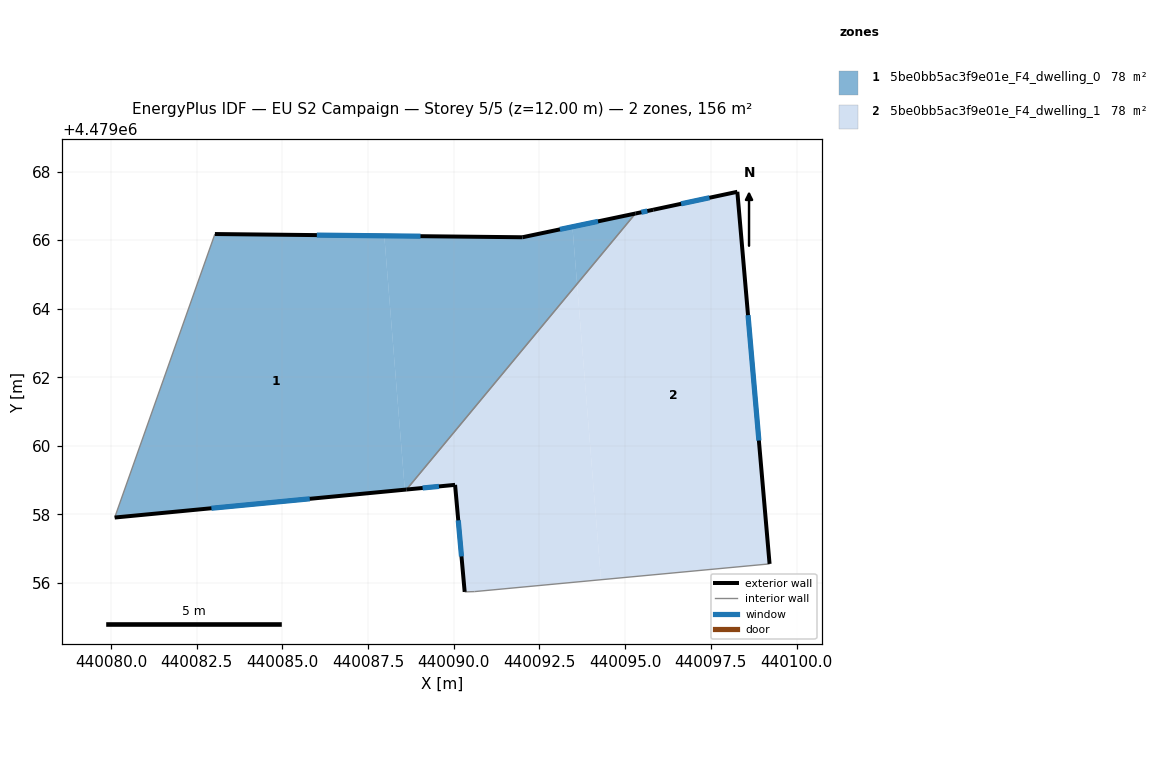
=== STOREY PLAN SPEC (per zone: floor XY polygon, exterior-wall plan segments, windows/doors) ===
zone 1: 5be0bb5ac3f9e01e_F4_dwelling_0  (78.1 m²)
  floor: (440095.30, 4479066.78) (440093.60, 4479064.72) (440093.46, 4479066.39)
  floor: (440093.46, 4479066.39) (440093.60, 4479064.72) (440088.62, 4479058.73) (440088.57, 4479058.72) (440087.97, 4479066.13) (440092.00, 4479066.08)
  floor: (440087.97, 4479066.13) (440088.57, 4479058.72) (440080.11, 4479057.91) (440083.03, 4479066.18)
  exterior wall: (440092.00, 4479066.08) – (440083.03, 4479066.18)  [9.0 m]
    window: (440089.03, 4479066.12) – (440086.01, 4479066.15)  [3.1 m²]
  exterior wall: (440095.30, 4479066.78) – (440092.00, 4479066.08)  [3.4 m]
    window: (440094.21, 4479066.55) – (440093.10, 4479066.31)  [1.1 m²]
  exterior wall: (440080.11, 4479057.91) – (440088.62, 4479058.73)  [8.6 m]
    window: (440082.93, 4479058.18) – (440085.80, 4479058.46)  [2.9 m²]
  interior walls: 2
zone 2: 5be0bb5ac3f9e01e_F4_dwelling_1  (78.1 m²)
  floor: (440098.27, 4479067.41) (440099.21, 4479056.56) (440094.29, 4479056.10) (440093.60, 4479064.72) (440095.30, 4479066.78) (440095.82, 4479066.89)
  floor: (440093.60, 4479064.72) (440094.29, 4479056.10) (440090.61, 4479055.75) (440090.32, 4479055.74) (440090.04, 4479058.86) (440088.62, 4479058.73)
  exterior wall: (440090.04, 4479058.86) – (440090.32, 4479055.74)  [3.1 m]
    window: (440090.13, 4479057.83) – (440090.23, 4479056.77)  [1.1 m²]
  exterior wall: (440088.62, 4479058.73) – (440090.04, 4479058.86)  [1.4 m]
    window: (440089.09, 4479058.77) – (440089.57, 4479058.82)  [0.5 m²]
  exterior wall: (440095.82, 4479066.89) – (440095.30, 4479066.78)  [0.5 m]
    window: (440095.65, 4479066.85) – (440095.47, 4479066.81)  [0.2 m²]
  exterior wall: (440098.27, 4479067.41) – (440095.82, 4479066.89)  [2.5 m]
    window: (440097.46, 4479067.24) – (440096.63, 4479067.06)  [0.9 m²]
  exterior wall: (440099.21, 4479056.56) – (440098.27, 4479067.41)  [10.9 m]
    window: (440098.90, 4479060.15) – (440098.58, 4479063.81)  [3.7 m²]
  interior walls: 3

=== DERIVED (storey summary) ===
Building: EU S2 Campaign
Storey: 5 of 5  (floor level z = 12.00 m)
Storey gross floor area: 156.2 m²
Zones on this storey: 2
  - 5be0bb5ac3f9e01e_F4_dwelling_0: floor 78.1 m²; exterior wall 20.9 m (62.7 m²); 3 window(s) 7.1 m²; WWR 11.4%
  - 5be0bb5ac3f9e01e_F4_dwelling_1: floor 78.1 m²; exterior wall 18.5 m (55.5 m²); 5 window(s) 6.3 m²; WWR 11.4%
Zone adjacency (shared interzone walls):
  - 5be0bb5ac3f9e01e_F4_dwelling_0 ↔ 5be0bb5ac3f9e01e_F4_dwelling_1